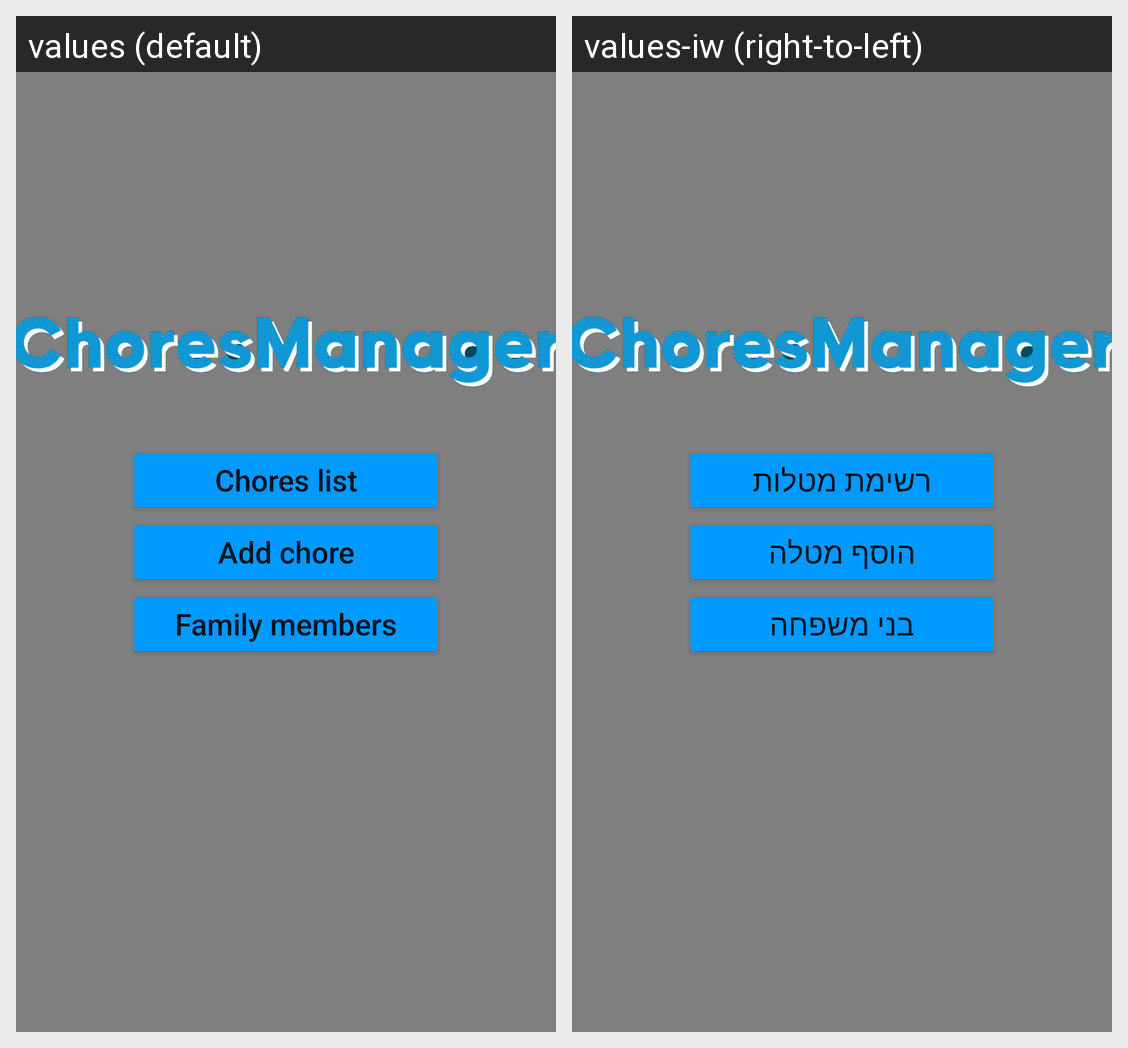

Translations of the strings shown on this Android screen, per locale in the grid:
Android screen res/layout/home_layout.xml rendered under 2 locales, left to right: values (default), values-iw (right-to-left). Device: Nexus 5 (rendered at 1080×1920; each locale shown at half size, 540×960, under a caption strip naming it); theme Theme.ArchtectureProject.
Strings drawn on this screen, with the default value and each locale's value (text and hints the layout hard-codes, and strings that could not be matched under every locale, appear in the picture but are not listed):

all_chores_title
  values: Chores list
  values-iw: רשימת מטלות

add_chore_title
  values: Add chore
  values-iw: הוסף מטלה

family_title
  values: Family members
  values-iw: בני משפחה
